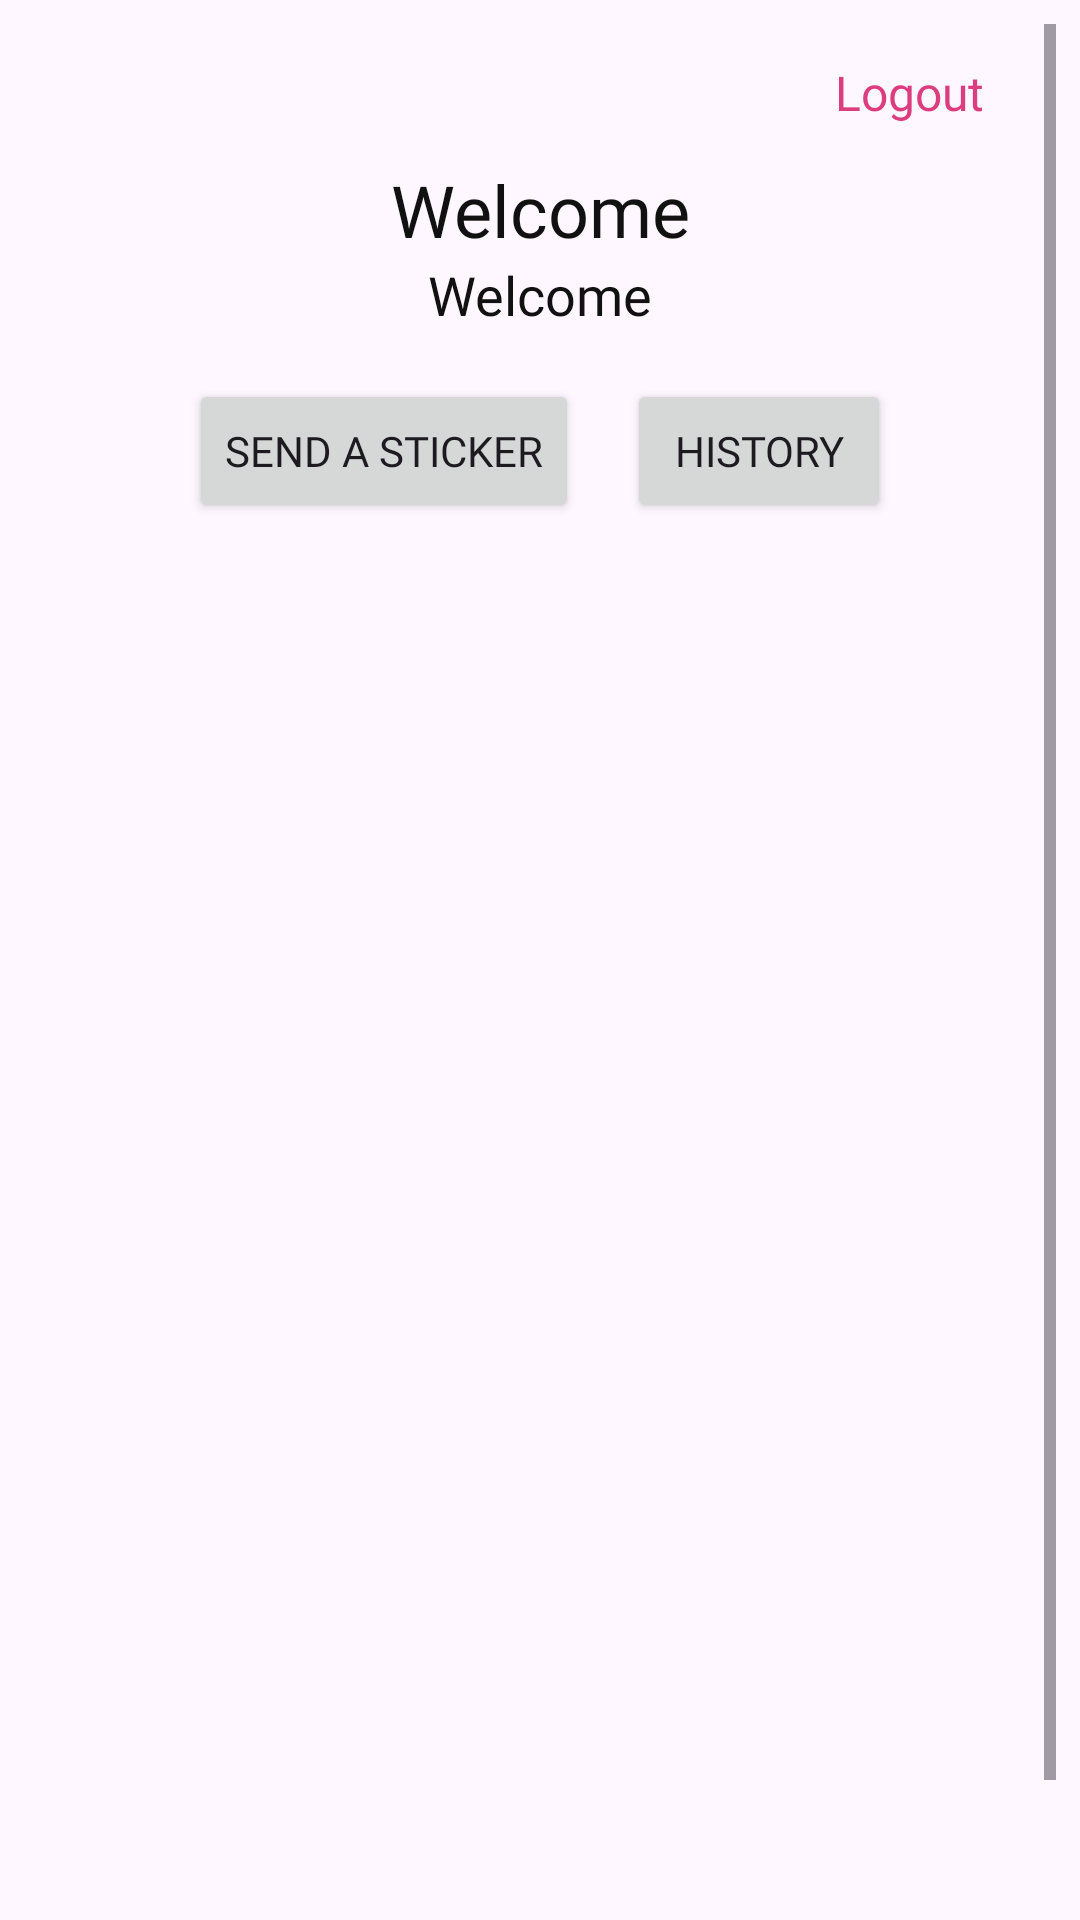

This screen was rendered from an Android layout file. Write that file and the resources it references.
<!-- AndroidManifest.xml: application theme Theme.Journey -->
<!-- res/layout/activity_profile_message.xml -->
<?xml version="1.0" encoding="utf-8"?>
<androidx.constraintlayout.widget.ConstraintLayout xmlns:android="http://schemas.android.com/apk/res/android"
    xmlns:app="http://schemas.android.com/apk/res-auto"
    xmlns:tools="http://schemas.android.com/tools"
    android:layout_width="match_parent"
    android:layout_height="match_parent"
    android:padding="8dp"
    tools:context=".Sticker.ProfileMessage">

<ScrollView
    android:layout_width="match_parent"
    android:layout_height="fill_parent"
    app:layout_constraintBottom_toBottomOf="parent"
    app:layout_constraintEnd_toEndOf="parent"
    app:layout_constraintHorizontal_bias="0.0"
    app:layout_constraintStart_toStartOf="parent"

    app:layout_constraintTop_toTopOf="parent"
    app:layout_constraintVertical_bias="1.0"
    >
    <LinearLayout
        android:layout_width="match_parent"
        android:layout_height="wrap_content"
        android:orientation="vertical"
        android:gravity="center_horizontal"
       >


        <TextView
            android:id="@+id/logout_text"
            android:layout_width="match_parent"
            android:layout_height="wrap_content"
            android:layout_marginTop="12dp"
            android:clickable="true"
            android:fontFamily="@font/roboto_medium"
            android:gravity="end"
            android:paddingEnd="24dp"
            android:text="@string/logout"
            android:textColor="@color/purple_700"
            android:textSize="16sp"
            tools:ignore="TouchTargetSizeCheck" />

        <TextView
            android:id="@+id/SignInPage"
            android:layout_width="match_parent"
            android:layout_height="wrap_content"
            android:layout_marginTop="12dp"
            android:fontFamily="@font/roboto_medium"
            android:gravity="center"
            android:text="@string/welcome"
            android:textColor="@color/black"
            android:textSize="24sp" />

        <TextView
            android:id="@+id/email_text"
            android:layout_width="match_parent"
            android:layout_height="wrap_content"
            android:fontFamily="@font/roboto"
            android:gravity="center"
            android:paddingBottom="16dp"
            android:text="@string/welcome"
            android:textColor="@color/black"
            android:textSize="18sp" />

        <LinearLayout
            android:layout_width="match_parent"
            android:layout_height="wrap_content"
            android:layout_gravity="center"
            android:gravity="center"

            >

            <Button
                android:id="@+id/send_message"
                android:layout_width="wrap_content"
                android:layout_height="wrap_content"
                android:layout_gravity="center_horizontal"
                android:text="@string/send_a_new_message"
                android:textSize="14sp"
                android:layout_marginHorizontal="8dp"
                />

            <Button
                android:id="@+id/history"
                android:layout_width="wrap_content"
                android:layout_height="wrap_content"
                android:layout_gravity="center_horizontal"
                android:text="@string/history"
                android:textSize="14sp"
                android:layout_marginHorizontal="8dp"
                />
        </LinearLayout>

        <GridView
            android:id="@+id/sticker_history_grid"
            android:layout_width="match_parent"
            android:layout_height="499dp"
            android:horizontalSpacing="16dp"
            android:nestedScrollingEnabled="true"
            android:numColumns="2"
            android:paddingTop="16dp"
            android:verticalSpacing="16dp"
            tools:ignore="TouchTargetSizeCheck" />

    </LinearLayout>
</ScrollView>

</androidx.constraintlayout.widget.ConstraintLayout>
<!-- resources referenced by this layout -->
<resources>
  <color name="black">#121111</color>
  <color name="purple_700">#DC3D7F</color>
  <string name="history">History</string>
  <string name="logout">Logout</string>
  <string name="send_a_new_message">Send a sticker</string>
  <string name="welcome">Welcome</string>
  <style name="Theme.Journey" parent="Theme.Material3.DayNight.NoActionBar">
          
          <item name="colorPrimary">@color/dark_blue</item>
          <item name="colorPrimaryVariant">@color/light_blue</item>
          <item name="colorOnPrimary">@color/cream</item>
          
          <item name="colorSecondary">@color/light_blue</item>
          <item name="colorSecondaryVariant">@color/gray</item>
          <item name="colorOnSecondary">@color/burnt_orange</item>
          
          <item name="android:statusBarColor">?attr/colorPrimaryVariant</item>
          
          <item name="fontFamily">@font/inter</item>
      </style>
  <color name="dark_blue">#2F424D</color>
  <color name="light_blue">#869BA8</color>
  <color name="cream">#FAFAFA</color>
  <color name="gray">#EDF0F2</color>
  <color name="burnt_orange">#BC8021</color>
</resources>
